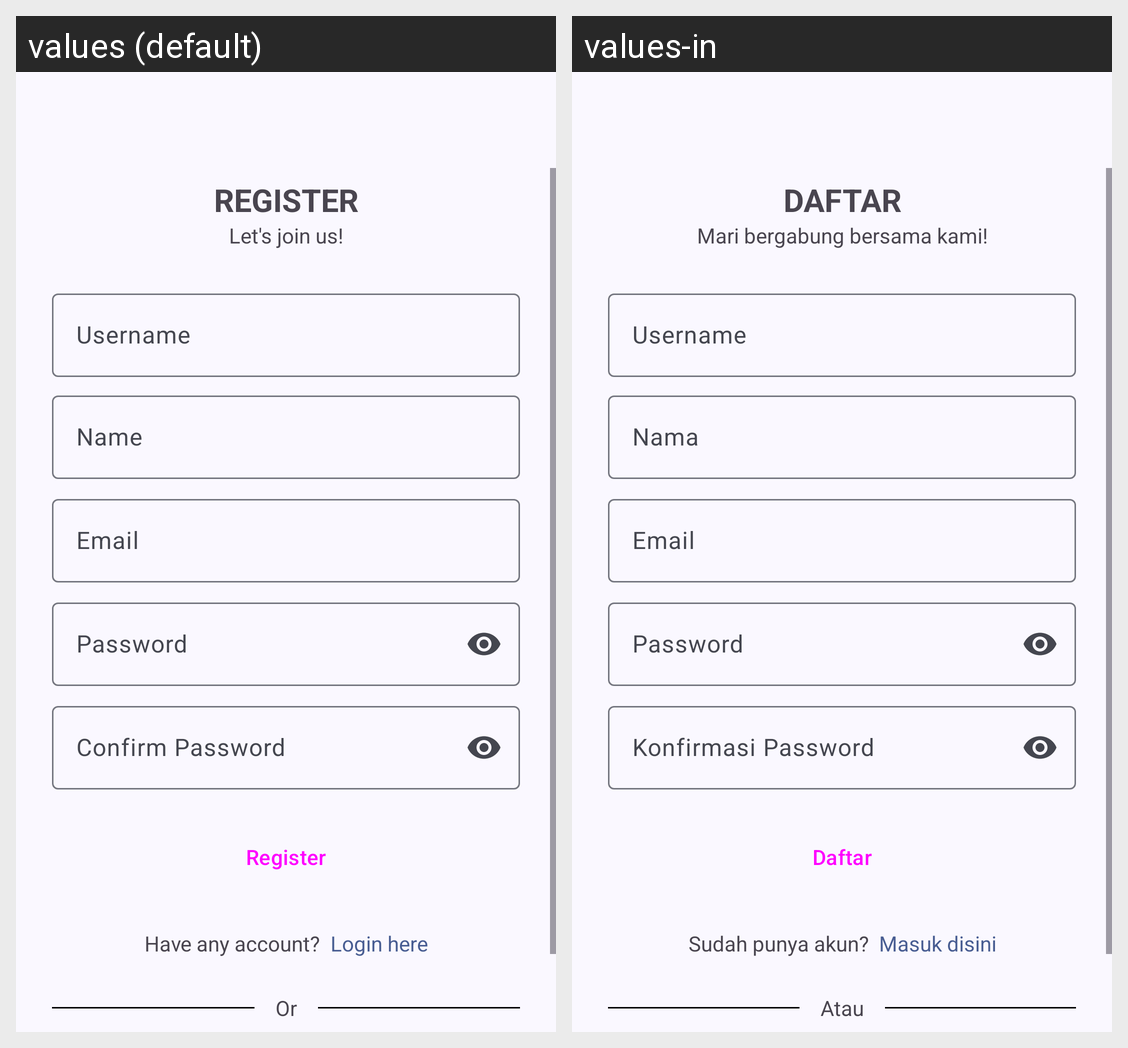

Strings drawn on this Android screen and how each of the app's shown locales translates them:
Android screen res/layout/activity_register.xml rendered under 2 locales, left to right: values (default), values-in. Device: Nexus 5 (rendered at 1080×1920; each locale shown at half size, 540×960, under a caption strip naming it); theme Theme.Franchiso.
Strings drawn on this screen, with the default value and each locale's value (text and hints the layout hard-codes, and strings that could not be matched under every locale, appear in the picture but are not listed):

register_title
  values: REGISTER
  values-in: DAFTAR

let_s_join_us
  values: Let's join us!
  values-in: Mari bergabung bersama kami!

username
  values: Username
  values-in: Username

name
  values: Name
  values-in: Nama

email
  values: Email
  values-in: Email

password
  values: Password
  values-in: Password

confirm_password
  values: Confirm Password
  values-in: Konfirmasi Password

register_btn
  values: Register
  values-in: Daftar

have_any_account
  values: Have any account?
  values-in: Sudah punya akun?

login_here
  values: Login here
  values-in: Masuk disini

or
  values: Or
  values-in: Atau
